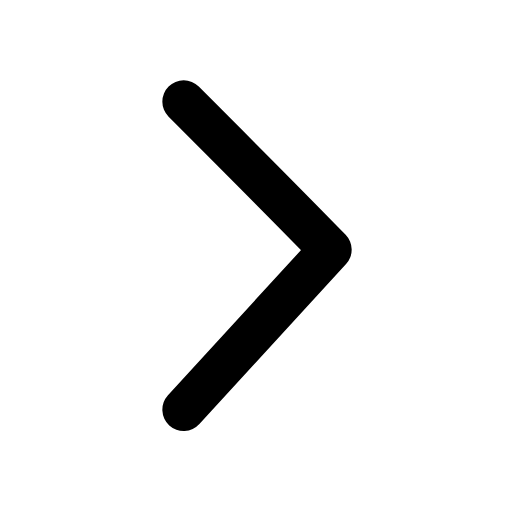
t = 0.00 s
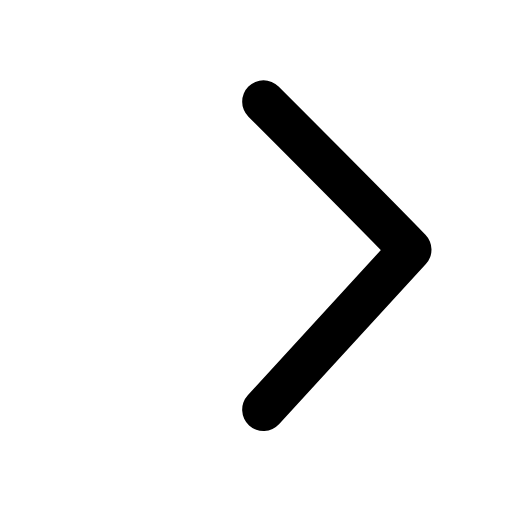
t = 0.19 s
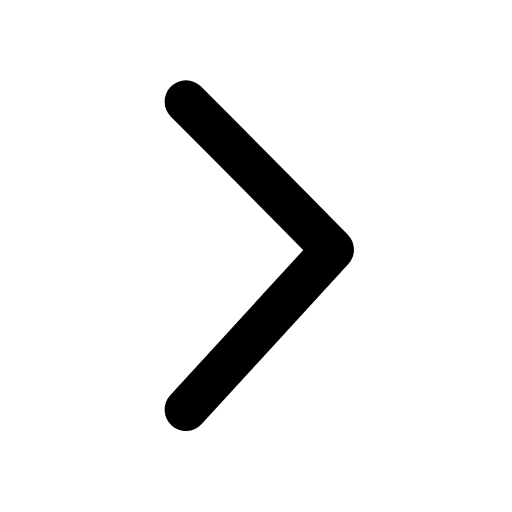
t = 0.37 s
t = 0.54 s: frame unchanged from t = 0.00 s, image omitted
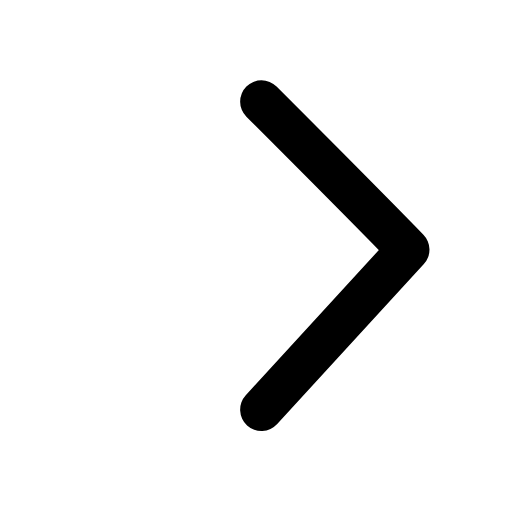
t = 0.74 s
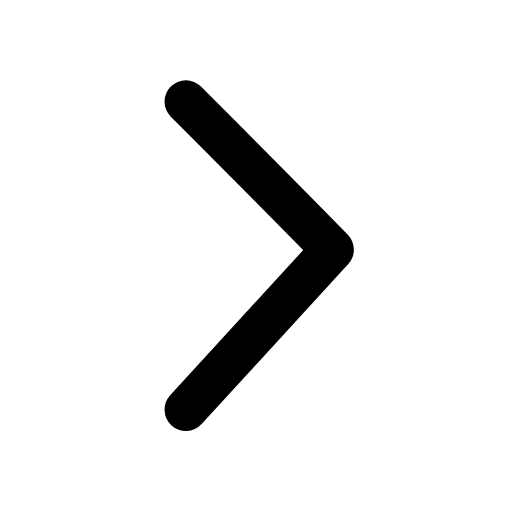
t = 0.91 s

The animated SVG that drew these frames (rendered in a browser with its animation timeline set to each time). Animation: 1 SMIL element (animateTransform=1); one cycle of 1.10 s, repeats indefinitely.

<svg xmlns="http://www.w3.org/2000/svg" width="24" height="24" viewBox="0 0 24 24" fill="none"><g transform="translate(-3.64 -2.985) scale(1.25)"><g><animateTransform attributeName="transform" type="translate" values="0 0;3 0;0 0;0 0;3 0;0 0;0 0" keyTimes="0;0.225;0.45;0.6;0.75;0.9;1" dur="1.1s" repeatCount="indefinite" calcMode="spline" keySplines="0.16 1 0.3 1;0.16 1 0.3 1;0.16 1 0.3 1;0.16 1 0.3 1;0.16 1 0.3 1;0.16 1 0.3 1"/><path stroke="currentColor" stroke-width="1.6" stroke-linecap="round" stroke-linejoin="round" fill="none" d="M9.8 6.2C11.7 8.1 13.5 9.9 15.3 11.75L9.8 17.75"></path></g></g></svg>
